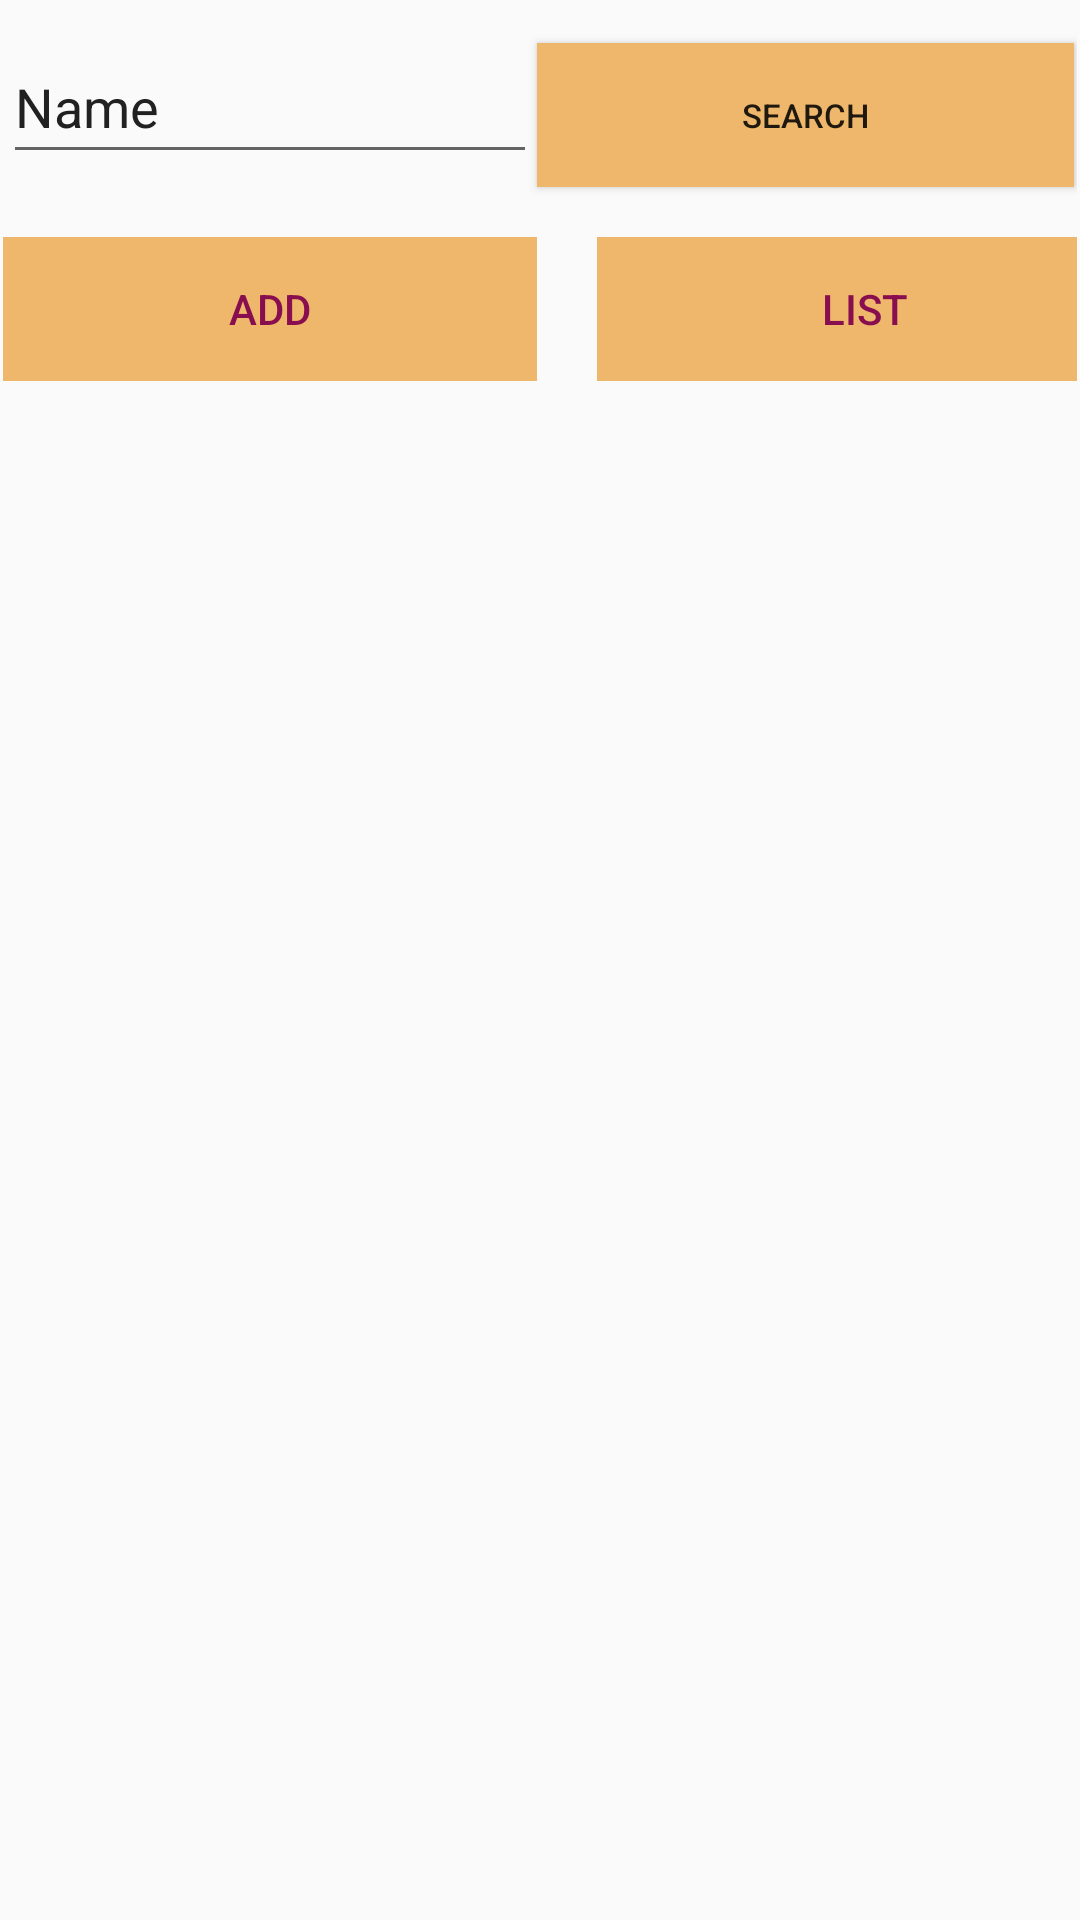

Write the Android layout XML for this screen, with the resource values it uses.
<!-- AndroidManifest.xml: application theme Theme.FarmConn -->
<!-- res/layout/activity_machinery_main.xml -->
<?xml version="1.0" encoding="utf-8"?>
<androidx.constraintlayout.widget.ConstraintLayout xmlns:android="http://schemas.android.com/apk/res/android"
    xmlns:app="http://schemas.android.com/apk/res-auto"
    xmlns:tools="http://schemas.android.com/tools"
    android:layout_width="match_parent"
    android:layout_height="match_parent"
    android:background="@drawable/back2"
    tools:context=".MachineryMainActivity">


    <LinearLayout
        android:id="@+id/linearLayout3"
        android:layout_width="358dp"
        android:layout_height="0dp"
        android:orientation="vertical"
        app:layout_constraintBottom_toBottomOf="parent"
        app:layout_constraintEnd_toEndOf="parent"
        app:layout_constraintHorizontal_bias="0.5"
        app:layout_constraintStart_toStartOf="parent"
        app:layout_constraintTop_toTopOf="parent">

        <LinearLayout
            android:id="@+id/linearLayout2"
            android:layout_width="match_parent"
            android:layout_height="59dp"
            android:layout_marginTop="10dp"
            android:orientation="horizontal"
            android:showDividers="middle">

            <EditText
                android:id="@+id/editTextTextPersonName"
                android:layout_width="178dp"
                android:layout_height="48dp"
                android:autofillHints=""
                android:ems="10"
                android:inputType="textPersonName"
                android:text="Name"
                android:textColor="#212121"
                tools:ignore="MissingConstraints" />

            <Button
                android:id="@+id/search_machine"
                android:layout_width="179dp"
                android:layout_height="48dp"

                android:background="#EEB76B"
                android:text="@string/search"
                android:textSize="11sp"
                app:icon="@drawable/ic_baseline_search_24"
                tools:ignore="MissingConstraints,SpeakableTextPresentCheck" />
        </LinearLayout>

        <LinearLayout
            android:layout_width="wrap_content"
            android:layout_height="wrap_content"
            android:layout_marginTop="10dp"
            android:orientation="horizontal">

            <Button
                android:id="@+id/add_machine"
                style="?android:attr/buttonBarButtonStyle"
                android:layout_width="178dp"
                android:layout_height="48dp"
                android:layout_marginEnd="10dp"
                android:background="#EEB76B"
                android:text="@string/add"
                android:textColor="#880E4F"
                tools:ignore="MissingConstraints" />

            <Button
                android:id="@+id/dell_maschine"
                style="?android:attr/buttonBarButtonStyle"
                android:layout_width="179dp"
                android:layout_height="48dp"
                android:layout_marginStart="10dp"
                android:background="#EEB76B"
                android:text="@string/list"
                android:textColor="#880E4F"
                tools:ignore="MissingConstraints" />

        </LinearLayout>

    </LinearLayout>

</androidx.constraintlayout.widget.ConstraintLayout>
<!-- resources referenced by this layout -->
<resources>
  <!-- drawable ic_baseline_search_24 (drawable) -->
  <vector android:height="24dp"
      android:tint="#072807"
      android:viewportHeight="24"
      android:viewportWidth="24"
      android:width="24dp"
      xmlns:android="http://schemas.android.com/apk/res/android">
      <path
          android:fillColor="@android:color/white"
          android:pathData="M15.5,14h-0.79l-0.28,-0.27C15.41,12.59 16,11.11 16,9.5 16,5.91 13.09,3 9.5,3S3,5.91 3,9.5 5.91,16 9.5,16c1.61,0 3.09,-0.59 4.23,-1.57l0.27,0.28v0.79l5,4.99L20.49,19l-4.99,-5zM9.5,14C7.01,14 5,11.99 5,9.5S7.01,5 9.5,5 14,7.01 14,9.5 11.99,14 9.5,14z" />
  </vector>
  <string name="add">ADD</string>
  <string name="list">LIST</string>
  <string name="search">SEARCH</string>
  <style name="Theme.FarmConn" parent="Theme.AppCompat.DayNight.NoActionBar">
          
          <item name="colorPrimary">#EEB76B</item>
          <item name="colorPrimaryVariant">#E2703A</item>
          <item name="colorOnPrimary">#9C3D54</item>
          
          <item name="colorSecondary">#BBE1FA</item>
          <item name="colorSecondaryVariant">#3282B8</item>
          <item name="colorOnSecondary">#0F4C75</item>
          
          <item name="android:statusBarColor" tools:targetApi="l">?attr/colorPrimaryVariant</item>
          
      </style>
</resources>
